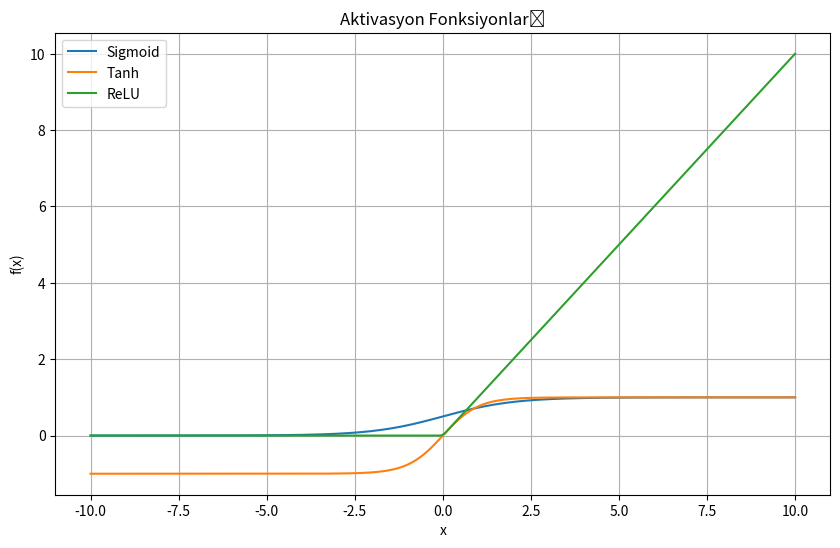

Source code (Python):
import numpy as np
import matplotlib.pyplot as plt

x = np.linspace(-10, 10, 200)

def sigmoid(x): return 1 / (1 + np.exp(-x))
def relu(x): return np.maximum(0, x)
def tanh(x): return np.tanh(x)

plt.figure(figsize=(10, 6))
plt.plot(x, sigmoid(x), label="Sigmoid")
plt.plot(x, tanh(x), label="Tanh")
plt.plot(x, relu(x), label="ReLU")
plt.title("Aktivasyon Fonksiyonları")
plt.xlabel("x")
plt.ylabel("f(x)")
plt.grid(True)
plt.legend()
plt.show()

